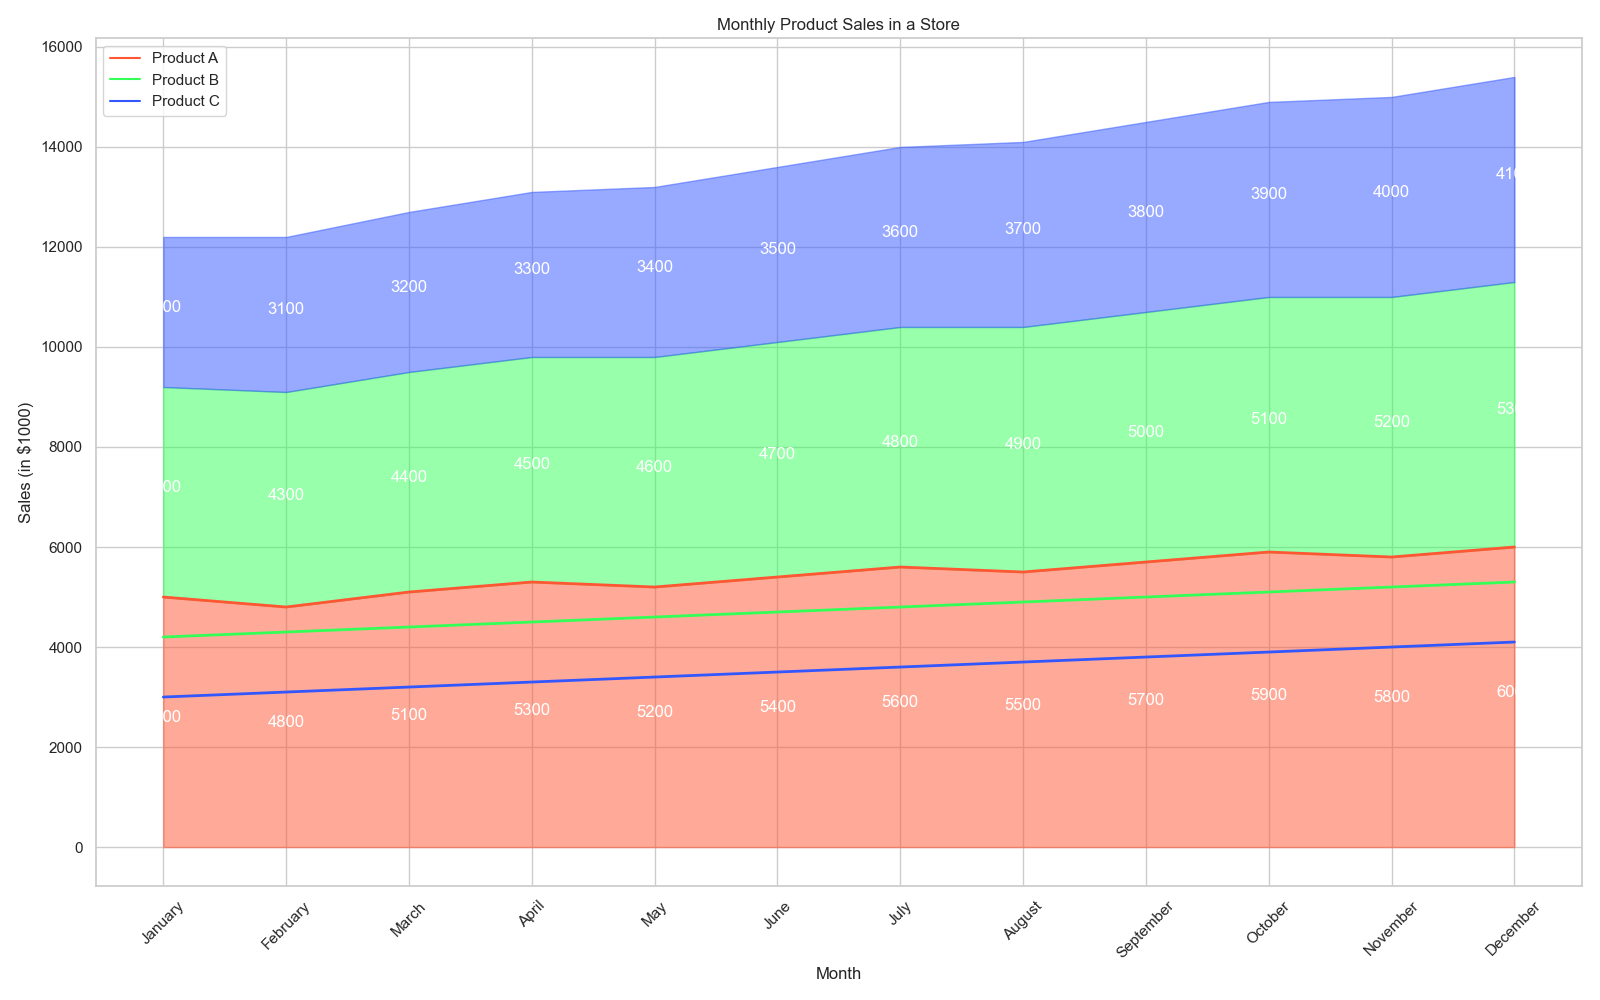

Values plotted in this chart, from the file beside it:
Month, Product A, Product B, Product C
January, 5000, 4200, 3000
February, 4800, 4300, 3100
March, 5100, 4400, 3200
April, 5300, 4500, 3300
May, 5200, 4600, 3400
June, 5400, 4700, 3500
July, 5600, 4800, 3600
August, 5500, 4900, 3700
September, 5700, 5000, 3800
October, 5900, 5100, 3900
November, 5800, 5200, 4000
December, 6000, 5300, 4100
